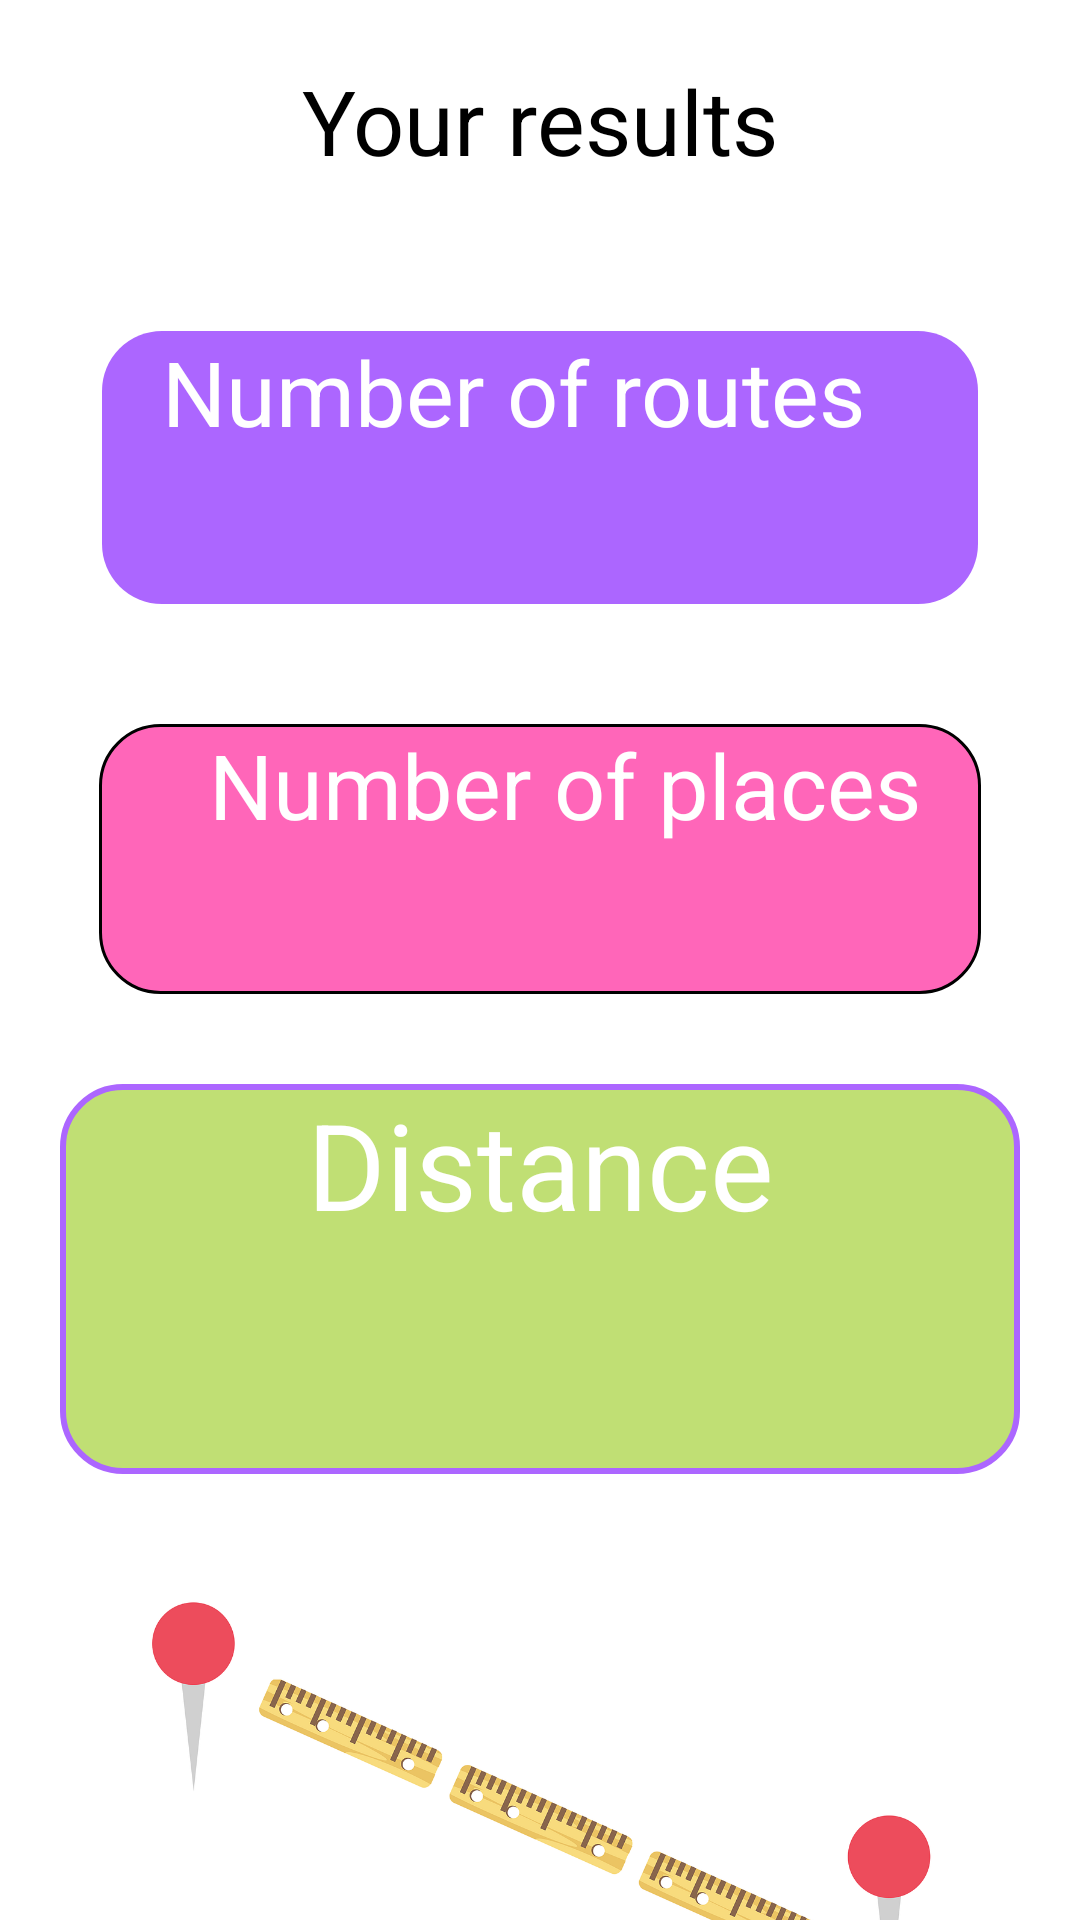

This screen was rendered from an Android layout file. Write that file and the resources it references.
<!-- AndroidManifest.xml: application theme Theme.ExploreEase -->
<!-- res/layout/fragment_activity_log.xml -->
<?xml version="1.0" encoding="utf-8"?>
<androidx.constraintlayout.widget.ConstraintLayout xmlns:android="http://schemas.android.com/apk/res/android"
        xmlns:app="http://schemas.android.com/apk/res-auto"
        xmlns:tools="http://schemas.android.com/tools"
        android:layout_width="match_parent"
    android:layout_height="match_parent"
        android:background="@color/white"
>

    <androidx.appcompat.widget.AppCompatTextView
            android:id="@+id/textview_favorites"
            android:layout_width="wrap_content"
            android:layout_height="wrap_content"
            android:layout_marginTop="20dp"
            android:textSize="30dp"
            android:text="Your results"
            android:textColor="@color/black"
            app:layout_constraintEnd_toEndOf="parent"
            app:layout_constraintStart_toStartOf="parent"
            app:layout_constraintTop_toTopOf="parent" />

    <androidx.constraintlayout.widget.ConstraintLayout
            android:layout_width="292dp"
            android:layout_height="91dp"
            android:layout_marginTop="50dp"
            android:paddingHorizontal="20dp"
            app:layout_constraintEnd_toEndOf="parent"
            android:background="@drawable/bg_button_route"
            android:id="@+id/constraintLayout2"
            app:layout_constraintTop_toBottomOf="@+id/textview_favorites"
            app:layout_constraintStart_toStartOf="parent">

        <androidx.appcompat.widget.AppCompatTextView
                android:id="@+id/tv_routes_number_label"
                android:layout_width="wrap_content"
                android:layout_height="wrap_content"
                android:textSize="30dp"
                android:text="Number of routes"
                android:textColor="@color/white"
                app:layout_constraintStart_toStartOf="parent"
                app:layout_constraintTop_toTopOf="parent" />
        " />

        <androidx.appcompat.widget.AppCompatTextView
                android:id="@+id/tv_routes_number"
                android:layout_width="wrap_content"
                android:layout_height="wrap_content"
                android:textSize="30dp"
                android:textColor="@color/black"
                app:layout_constraintTop_toBottomOf="@+id/tv_routes_number_label"
                app:layout_constraintStart_toStartOf="@+id/tv_routes_number_label"
                app:layout_constraintEnd_toEndOf="@+id/tv_routes_number_label" />
    </androidx.constraintlayout.widget.ConstraintLayout>


    <androidx.constraintlayout.widget.ConstraintLayout
            android:layout_width="294dp"
            android:layout_height="90dp"
            android:paddingHorizontal="20dp"
            android:layout_marginTop="40dp"
            android:background="@drawable/bg_button_activity"
            app:layout_constraintTop_toBottomOf="@+id/constraintLayout2"
            app:layout_constraintStart_toStartOf="parent"
            android:id="@+id/constraintLayout3"
            app:layout_constraintEnd_toEndOf="parent">

        <androidx.appcompat.widget.AppCompatTextView
                android:id="@+id/tv_places_number_label"
                android:layout_width="wrap_content"
                android:layout_height="wrap_content"
                android:textSize="30dp"
                android:text="Number of places"
                android:textColor="@color/white"
                app:layout_constraintEnd_toEndOf="parent"
                app:layout_constraintTop_toTopOf="parent" />

        <androidx.appcompat.widget.AppCompatTextView
                android:id="@+id/tv_places_number"
                android:layout_width="wrap_content"
                android:layout_height="wrap_content"
                android:textSize="30dp"
                android:textColor="@color/black"
                app:layout_constraintEnd_toEndOf="parent"
                app:layout_constraintStart_toStartOf="@+id/tv_places_number_label"
                app:layout_constraintTop_toBottomOf="@+id/tv_places_number_label" />

    </androidx.constraintlayout.widget.ConstraintLayout>


    <androidx.constraintlayout.widget.ConstraintLayout
            android:layout_width="320dp"
            android:layout_height="130dp"
            android:paddingHorizontal="20dp"
            android:layout_marginTop="30dp"
            android:background="@drawable/bg_search_view"
            app:layout_constraintTop_toBottomOf="@+id/constraintLayout3"
            app:layout_constraintEnd_toEndOf="parent"
            app:layout_constraintStart_toStartOf="parent"
            android:id="@+id/constraintLayout4">

        <androidx.appcompat.widget.AppCompatTextView
                android:id="@+id/tv_distance_label"
                android:layout_width="wrap_content"
                android:layout_height="wrap_content"
                android:textSize="40dp"
                android:text="Distance"
                android:textColor="@color/white"
                app:layout_constraintTop_toTopOf="parent"
                app:layout_constraintEnd_toEndOf="parent"
                app:layout_constraintStart_toStartOf="parent" />

        <androidx.appcompat.widget.AppCompatTextView
                android:id="@+id/tv_distance"
                android:layout_width="wrap_content"
                android:layout_height="wrap_content"
                android:textSize="40dp"
                android:textColor="@color/black"
                android:layout_marginTop="5dp"
                app:layout_constraintEnd_toEndOf="parent"
                app:layout_constraintStart_toStartOf="parent"
                app:layout_constraintTop_toBottomOf="@+id/tv_distance_label" />


    </androidx.constraintlayout.widget.ConstraintLayout>

    <androidx.appcompat.widget.AppCompatImageView
            android:src="@drawable/ye"
            android:layout_width="281dp"
            android:layout_height="220dp"

            app:layout_constraintStart_toStartOf="parent"
            app:layout_constraintEnd_toEndOf="parent"
            app:layout_constraintTop_toBottomOf="@+id/constraintLayout4" />












</androidx.constraintlayout.widget.ConstraintLayout>
<!-- resources referenced by this layout -->
<resources>
  <color name="black">#FF000000</color>
  <color name="white">#FFFFFFFF</color>
  <!-- drawable bg_button_activity (drawable) -->
  <?xml version="1.0" encoding="utf-8"?>
  <shape xmlns:android="http://schemas.android.com/apk/res/android"
      android:shape="rectangle">
  
      <solid android:color="@color/pink_accent"/>
      <corners android:radius="20dp"/>
      <stroke android:width="1dp"/>
  
  </shape>
  <!-- drawable bg_button_route (drawable) -->
  <?xml version="1.0" encoding="utf-8"?>
  <shape xmlns:android="http://schemas.android.com/apk/res/android"
      android:shape="rectangle">
  
      <solid android:color="@color/purple_accent"/>
      <corners android:radius="20dp"/>
  
  </shape>
  <!-- drawable bg_search_view (drawable) -->
  <?xml version="1.0" encoding="utf-8"?>
  <shape xmlns:android="http://schemas.android.com/apk/res/android"
      android:shape="rectangle">
  
      <solid android:color="@color/green_accent"/>
      <stroke android:color="@color/purple_accent" android:width="2dp"/>
      <corners android:radius="20dp"/>
  
  </shape>
  <!-- drawable ye: png bitmap (drawable, 132532 bytes) -->
  <style name="Theme.ExploreEase" parent="Theme.MaterialComponents.DayNight.DarkActionBar">
          
          <item name="colorPrimary">@color/purple_500</item>
          <item name="colorPrimaryVariant">@color/purple_700</item>
          <item name="colorOnPrimary">@color/white</item>
          
          <item name="colorSecondary">@color/teal_200</item>
          <item name="colorSecondaryVariant">@color/teal_700</item>
          <item name="colorOnSecondary">@color/black</item>
          
          <item name="android:statusBarColor">?attr/colorPrimaryVariant</item>
          
      </style>
  <color name="pink_accent">#FF66B9</color>
  <color name="purple_accent">#AC66FF</color>
  <color name="green_accent">#C0DF74</color>
  <color name="purple_500">#FF6200EE</color>
  <color name="purple_700">#FF3700B3</color>
  <color name="teal_200">#FF03DAC5</color>
  <color name="teal_700">#FF018786</color>
</resources>
